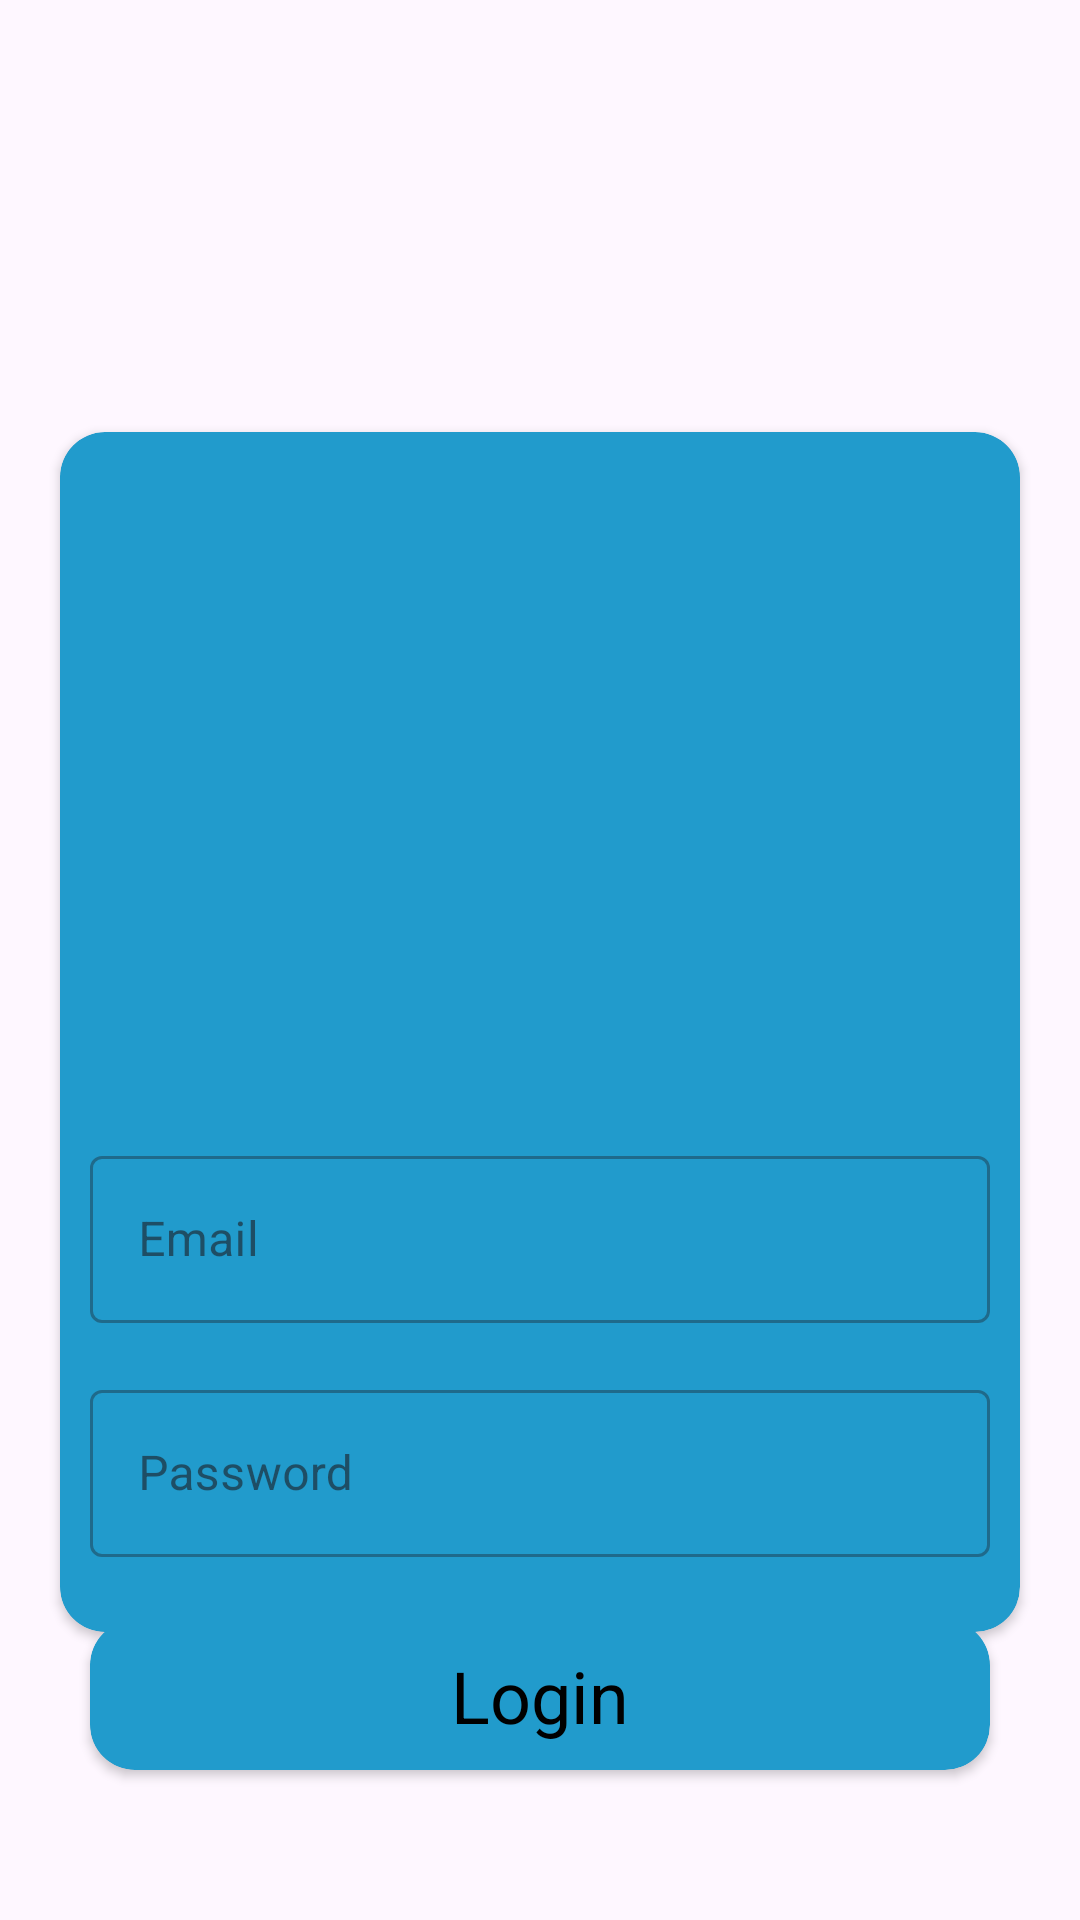

This screen was rendered from an Android layout file. Write that file and the resources it references.
<!-- AndroidManifest.xml: application theme Theme.Acara12 -->
<!-- res/layout/activity_constraint_layout.xml -->
<?xml version="1.0" encoding="utf-8"?>
<androidx.constraintlayout.widget.ConstraintLayout
    xmlns:android="http://schemas.android.com/apk/res/android"
    xmlns:app="http://schemas.android.com/apk/res-auto"
    xmlns:tools="http://schemas.android.com/tools"
    android:layout_width="match_parent"
    android:layout_height="match_parent"
    tools:context=".MainActivity">

    <androidx.cardview.widget.CardView
        android:layout_width="300dp"
        android:layout_height="50dp"
        app:layout_constraintEnd_toEndOf="parent"
        app:layout_constraintStart_toStartOf="parent"
        app:layout_constraintBottom_toBottomOf="parent"
        app:cardCornerRadius="15dp"
        app:cardMaxElevation="20dp"
        android:id="@+id/cardViev"
        app:cardBackgroundColor="@color/material_dynamic_primary60"
        android:layout_marginBottom="50dp">

        <androidx.constraintlayout.widget.ConstraintLayout
            android:layout_width="match_parent"
            android:layout_height="match_parent">


            <TextView
                android:id="@+id/textView"
                android:text="Login"
                android:layout_width="wrap_content"
                android:layout_height="wrap_content"

                android:fontFamily="sans-serif"

                android:textColor="@android:color/background_dark"
                android:textSize="24sp"

                app:layout_constraintBottom_toBottomOf="parent"
                app:layout_constraintEnd_toEndOf="parent"
                app:layout_constraintStart_toStartOf="parent"
                app:layout_constraintTop_toTopOf="parent"
                app:layout_constraintVertical_bias="0.5"

                />
        </androidx.constraintlayout.widget.ConstraintLayout>
    </androidx.cardview.widget.CardView>
    <androidx.cardview.widget.CardView
        android:layout_width="320dp"
        android:layout_height="400dp"
        android:layout_marginTop="8dp"
        app:layout_constraintTop_toTopOf="parent"
        tools:layout_editor_absoluteX="45dp"
        android:layout_marginBottom="8dp"
        app:layout_constraintStart_toStartOf="parent"
        app:layout_constraintEnd_toEndOf="parent"
        app:layout_constraintBottom_toBottomOf="@id/cardViev"
        app:cardCornerRadius="15dp"
        app:cardMaxElevation="20dp"
        app:layout_constraintVertical_bias="0.781"
        app:cardBackgroundColor="@color/material_dynamic_primary60"
        android:id="@+id/cardviewBotton">
        <androidx.constraintlayout.widget.ConstraintLayout
            android:layout_width="match_parent"
            android:layout_height="match_parent">


            <ImageView
                android:id="@+id/imageView"
                android:layout_width="150dp"
                android:layout_height="150dp"
                android:layout_marginTop="36dp"
                android:layout_marginBottom="8dp"
                app:layout_constraintBottom_toBottomOf="parent"
                app:layout_constraintEnd_toEndOf="parent"
                app:layout_constraintStart_toStartOf="parent"
                app:layout_constraintTop_toTopOf="parent"
                app:layout_constraintVertical_bias="0.0"
                app:srcCompat="@drawable/logoo"/>

            <com.google.android.material.textfield.TextInputLayout
                android:layout_width="300dp"
                android:layout_height="wrap_content"
                android:id="@+id/textInputLayout2"
                android:layout_marginTop="50dp"
                app:layout_constraintEnd_toEndOf="parent"
                app:layout_constraintStart_toStartOf="parent"
                app:layout_constraintTop_toBottomOf="@+id/imageView"
                app:passwordToggleTint="@color/material_dynamic_neutral20"
                style="@style/Widget.MaterialComponents.TextInputLayout.OutlinedBox"
                >
                <com.google.android.material.textfield.TextInputEditText
                    android:layout_width="match_parent"
                    android:layout_height="wrap_content"
                    android:hint="Email"
                    android:inputType="textEmailAddress"/>
            </com.google.android.material.textfield.TextInputLayout>
            <com.google.android.material.textfield.TextInputLayout
                android:layout_width="300dp"
                android:layout_height="wrap_content"
                android:id="@+id/textInputLayout3"
                android:layout_marginTop="8dp"
                android:layout_marginBottom="16dp"
                app:layout_constraintEnd_toEndOf="parent"
                app:layout_constraintStart_toStartOf="parent"
                app:layout_constraintTop_toBottomOf="@id/textInputLayout2"
                app:layout_constraintBottom_toBottomOf="parent"
                app:passwordToggleTint="@color/material_dynamic_neutral20"
                style="@style/Widget.MaterialComponents.TextInputLayout.OutlinedBox">
                <com.google.android.material.textfield.TextInputEditText
                    android:layout_width="match_parent"
                    android:layout_height="wrap_content"
                    android:hint="Password"
                    android:inputType="textPassword"/>
            </com.google.android.material.textfield.TextInputLayout>
        </androidx.constraintlayout.widget.ConstraintLayout>
    </androidx.cardview.widget.CardView>
</androidx.constraintlayout.widget.ConstraintLayout>
<!-- resources referenced by this layout -->
<resources>
  <style name="Theme.Acara12" parent="Base.Theme.Acara12" />
  <style name="Base.Theme.Acara12" parent="Theme.Material3.DayNight">
          
          
      </style>
</resources>
